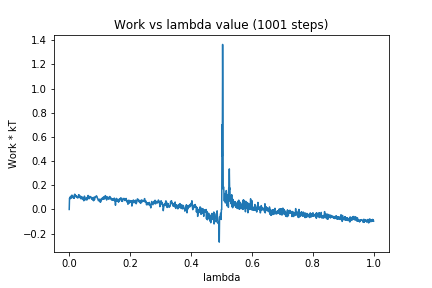

The table this chart was drawn from, first rows:
0, 0.0
1, 0.09305
2, 0.0868
3, 0.09764
4, 0.1077
5, 0.1048
6, 0.09228
7, 0.1087
8, 0.1159
9, 0.1185
10, 0.1013
11, 0.1131
12, 0.1095
13, 0.09849
14, 0.0926
15, 0.1037
16, 0.09244
17, 0.1194
18, 0.1263
19, 0.1217
20, 0.1073
21, 0.116
22, 0.1127
23, 0.1129
24, 0.09977
25, 0.1087
26, 0.1025
27, 0.09724
28, 0.1021
29, 0.09651
30, 0.1036
31, 0.1225
32, 0.1143
33, 0.117
34, 0.1137
35, 0.09723
36, 0.1079
37, 0.1053
38, 0.1087
39, 0.08711
40, 0.1013
41, 0.1048
42, 0.09856
43, 0.1009
44, 0.08796
45, 0.08235
46, 0.08329
47, 0.09805
48, 0.07184
49, 0.08895
50, 0.1105
51, 0.09807
52, 0.09008
53, 0.08837
54, 0.07975
55, 0.09119
56, 0.09491
57, 0.08457
58, 0.07824
59, 0.0889
60, 0.1042
... 940 more rows
